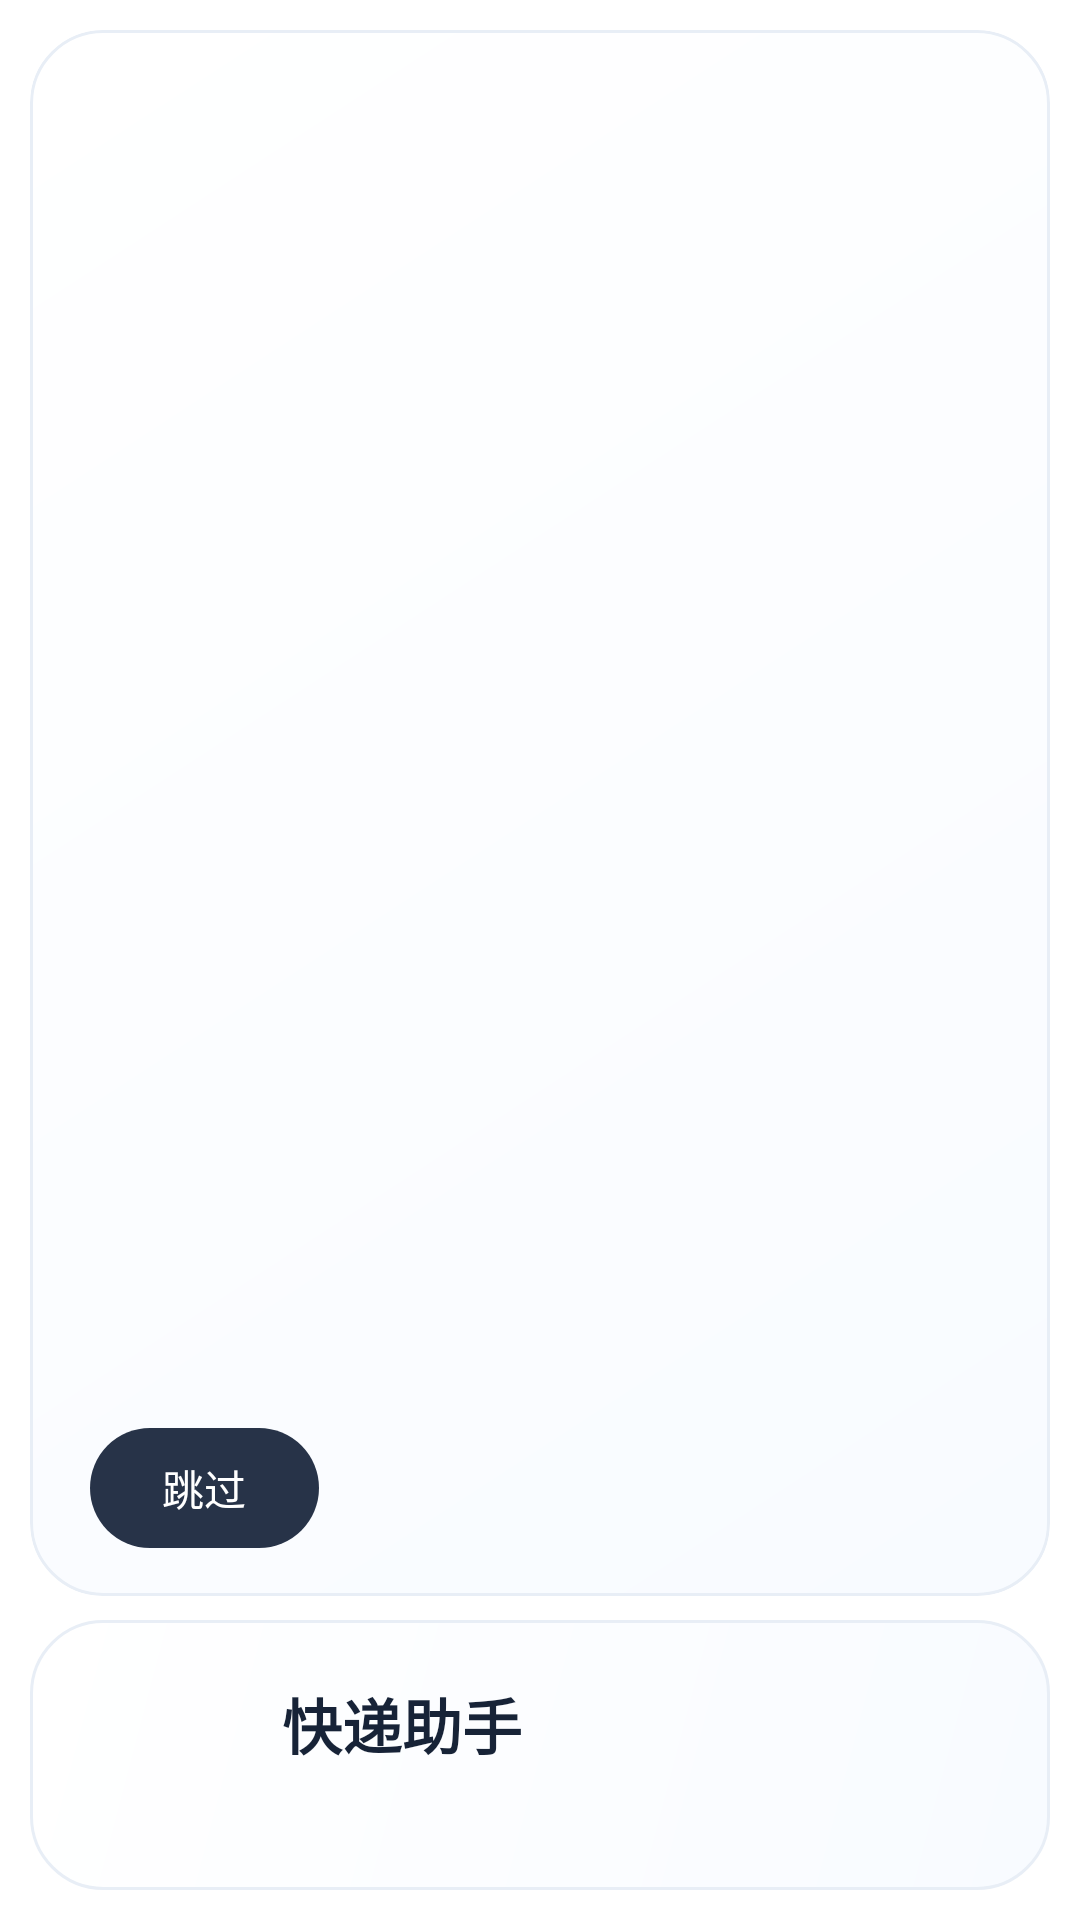

This screen was rendered from an Android layout file. Write that file and the resources it references.
<!-- AndroidManifest.xml: application theme Theme.KuaidiAssistant -->
<!-- res/layout/view_startup_splash.xml -->
<?xml version="1.0" encoding="utf-8"?>
<LinearLayout xmlns:android="http://schemas.android.com/apk/res/android"
    xmlns:app="http://schemas.android.com/apk/res-auto"
    android:layout_width="match_parent"
    android:layout_height="match_parent"
    android:background="@android:color/white"
    android:clickable="true"
    android:orientation="vertical"
    android:padding="10dp">

    <FrameLayout
        android:layout_width="match_parent"
        android:layout_height="0dp"
        android:layout_weight="1"
        android:background="@drawable/bg_splash_glass"
        android:clipToOutline="true">

        <ImageView
            android:id="@+id/splash_photo"
            android:layout_width="match_parent"
            android:layout_height="match_parent"
            android:importantForAccessibility="no"
            android:scaleType="centerCrop" />

        <com.google.android.material.button.MaterialButton
            android:id="@+id/splash_skip"
            android:layout_width="wrap_content"
            android:layout_height="48dp"
            android:layout_gravity="bottom|left"
            android:layout_marginLeft="20dp"
            android:layout_marginBottom="12dp"
            android:minWidth="72dp"
            android:text="@string/splash_skip"
            android:textColor="@android:color/white"
            app:backgroundTint="#273348" />
    </FrameLayout>

    <LinearLayout
        android:layout_width="match_parent"
        android:layout_height="wrap_content"
        android:layout_marginTop="8dp"
        android:background="@drawable/bg_splash_glass"
        android:gravity="center_vertical"
        android:orientation="horizontal"
        android:paddingHorizontal="24dp"
        android:paddingVertical="20dp">

        <ImageView
            android:layout_width="46dp"
            android:layout_height="46dp"
            android:importantForAccessibility="no"
            android:src="@mipmap/ic_launcher" />

        <LinearLayout
            android:layout_width="0dp"
            android:layout_height="wrap_content"
            android:layout_marginStart="14dp"
            android:layout_weight="1"
            android:orientation="vertical">

            <TextView
                android:layout_width="match_parent"
                android:layout_height="wrap_content"
                android:text="@string/app_name"
                android:textColor="#172337"
                android:textSize="20sp"
                android:textStyle="bold" />

            <TextView
                android:id="@+id/splash_app_info"
                android:layout_width="match_parent"
                android:layout_height="wrap_content"
                android:layout_marginTop="3dp"
                android:textColor="#4E5E74"
                android:textSize="13sp" />
        </LinearLayout>
    </LinearLayout>
</LinearLayout>
<!-- resources referenced by this layout -->
<resources>
  <!-- drawable bg_splash_glass (drawable) -->
  <?xml version="1.0" encoding="utf-8"?>
  <shape xmlns:android="http://schemas.android.com/apk/res/android">
      <corners android:radius="24dp" />
      <gradient android:angle="315" android:startColor="#FFFFFFFF"
          android:endColor="#FFF8FBFF" />
      <stroke android:width="1dp" android:color="#FFE8EEF6" />
  </shape>
  <string name="app_name">快递助手</string>
  <string name="splash_skip">跳过</string>
  <style name="Theme.KuaidiAssistant" parent="Theme.Material3.DayNight.NoActionBar">
          <item name="colorPrimary">@color/primary</item>
          <item name="colorOnPrimary">@color/white</item>
          <item name="android:statusBarColor">@color/ui_background</item>
          <item name="android:windowLightStatusBar">@bool/ui_light_system_icons_background</item>
          <item name="android:navigationBarColor">@color/ui_surface</item>
          <item name="android:windowLightNavigationBar">@bool/ui_light_system_icons_background</item>
          
          <item name="materialButtonOutlinedStyle">@style/Widget.Kuaidi.GlassButton</item>
          <item name="alertDialogTheme">@style/Theme.KuaidiAssistant.Dialog</item>
      </style>
  <color name="primary">#3B6EF7</color>
  <color name="white">#FFFFFF</color>
  <color name="ui_background">#F4F6FA</color>
  <color name="ui_surface">#FFFFFF</color>
  <style name="Widget.Kuaidi.GlassButton" parent="Widget.Material3.Button.OutlinedButton">
          <item name="cornerRadius">17dp</item>
          <item name="backgroundTint">@color/glass_inner_start</item>
          <item name="strokeColor">@color/ui_line</item>
          <item name="android:textColor">@color/ui_accent</item>
      </style>
  <style name="Theme.KuaidiAssistant.Dialog" parent="Theme.Material3.DayNight.Dialog.Alert">
          <item name="android:windowIsTranslucent">true</item>
          <item name="android:windowBackground">@drawable/bg_dialog_frosted</item>
          <item name="android:backgroundDimEnabled">true</item>
          <item name="android:backgroundDimAmount">0.36</item>
          <item name="android:windowBackgroundBlurRadius">26dp</item>
          <item name="android:windowMinWidthMajor">82%</item>
          <item name="android:windowMinWidthMinor">82%</item>
      </style>
  <color name="glass_inner_start">#DFFFFFFF</color>
  <color name="ui_line">#D7E0EE</color>
  <color name="ui_accent">#1E50AD</color>
  <!-- drawable bg_dialog_frosted (drawable) -->
  <?xml version="1.0" encoding="utf-8"?>
  <shape xmlns:android="http://schemas.android.com/apk/res/android">
      <corners android:radius="26dp" />
      <gradient android:angle="315" android:startColor="@color/glass_dialog_start"
          android:endColor="@color/glass_dialog_end" />
      <stroke android:width="1dp" android:color="@color/glass_edge" />
  </shape>
  <color name="glass_dialog_start">#FCFFFFFF</color>
  <color name="glass_dialog_end">#FAEFF5FE</color>
  <color name="glass_edge">#B7FFFFFF</color>
</resources>
